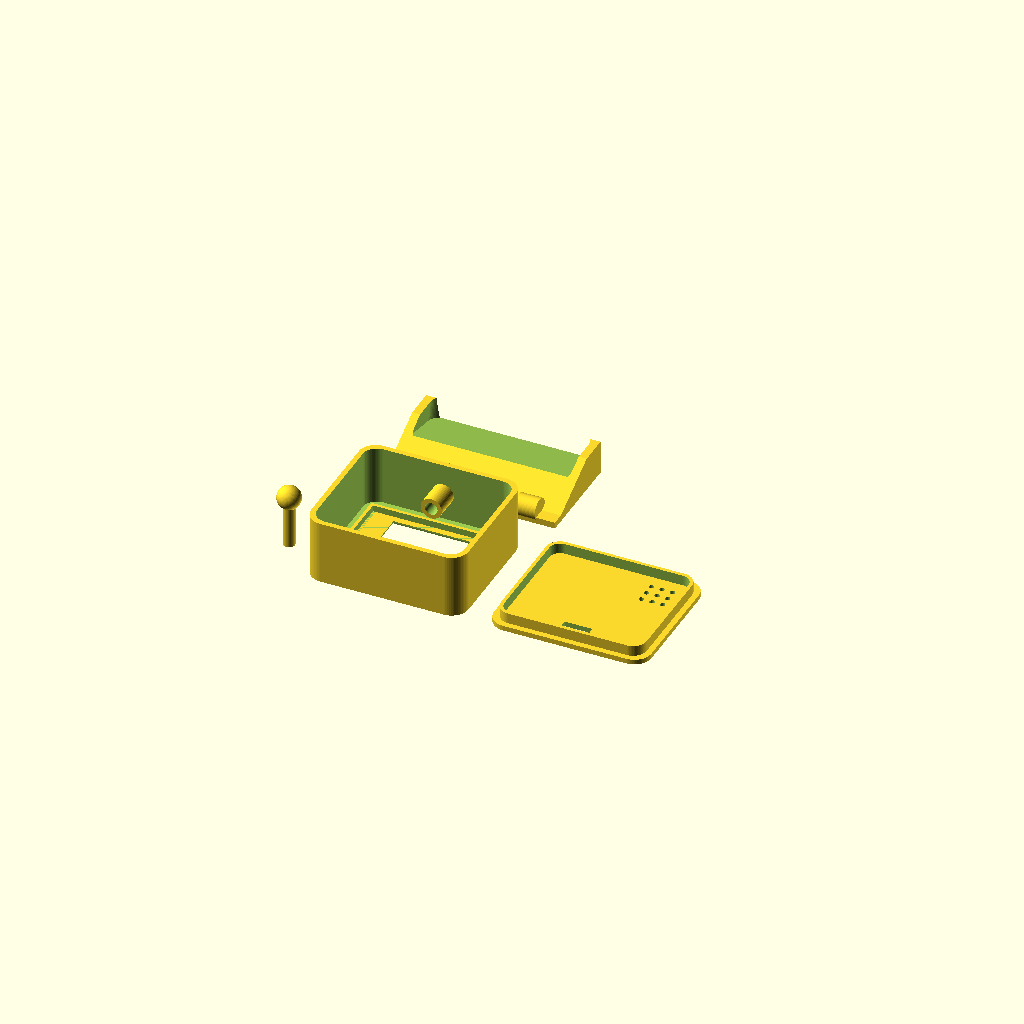
Cell 1 — every parameter at its default value.
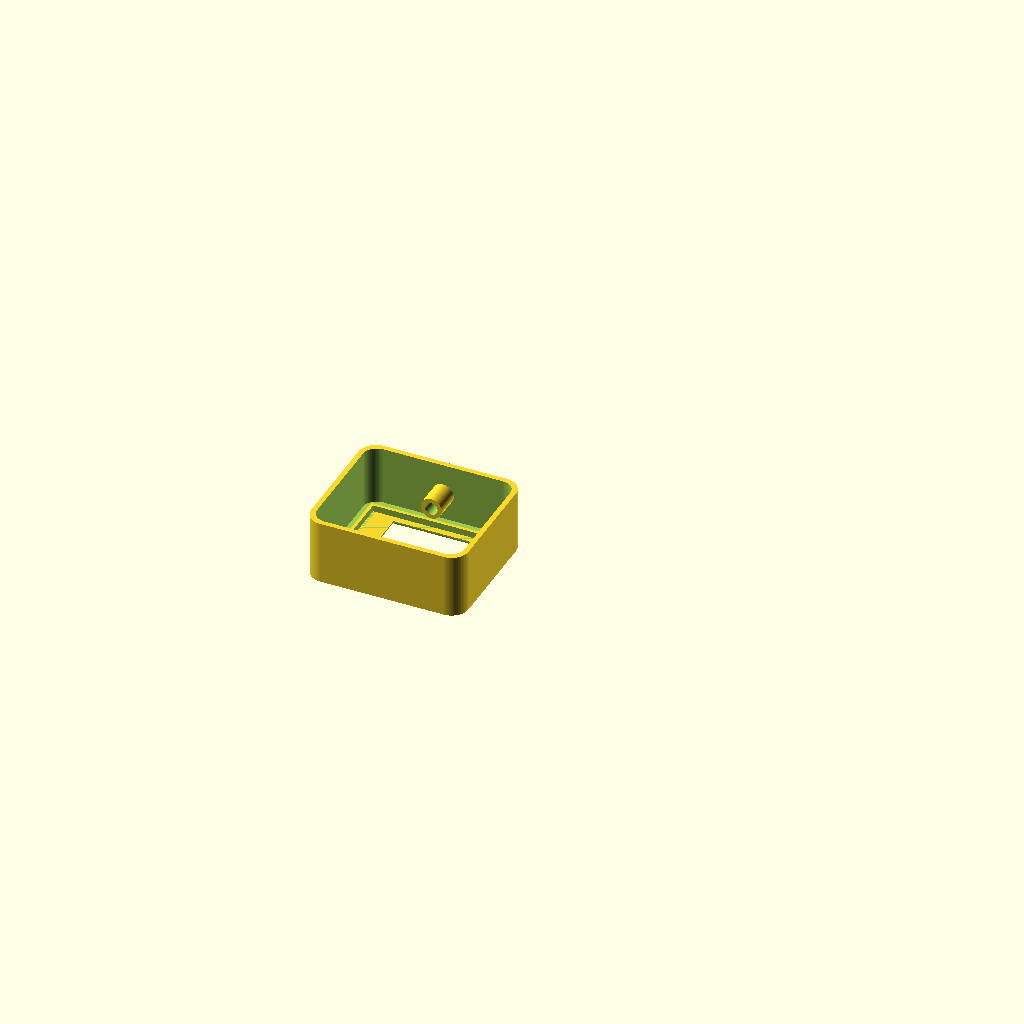
Cell 2 — part set to "body", the other parameters unchanged.
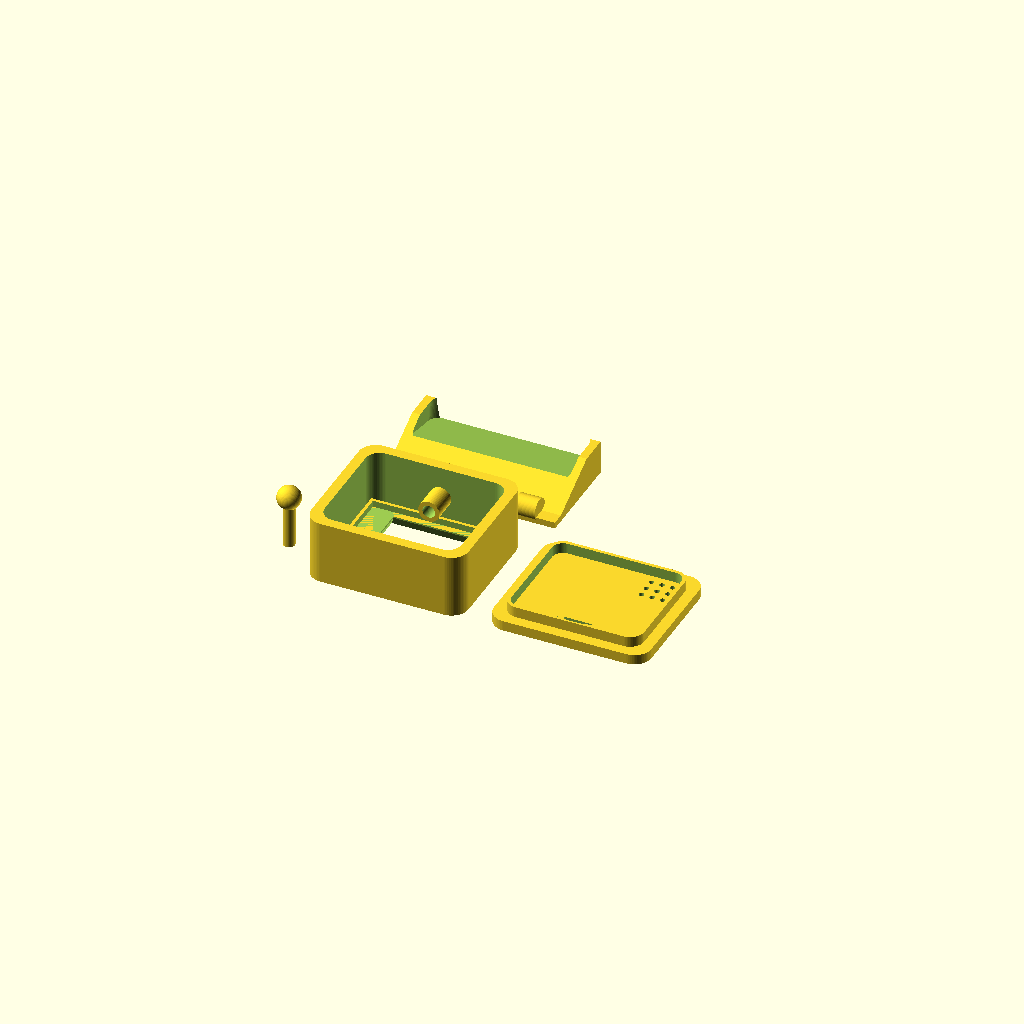
Cell 3: the same model with wall = 4.8.
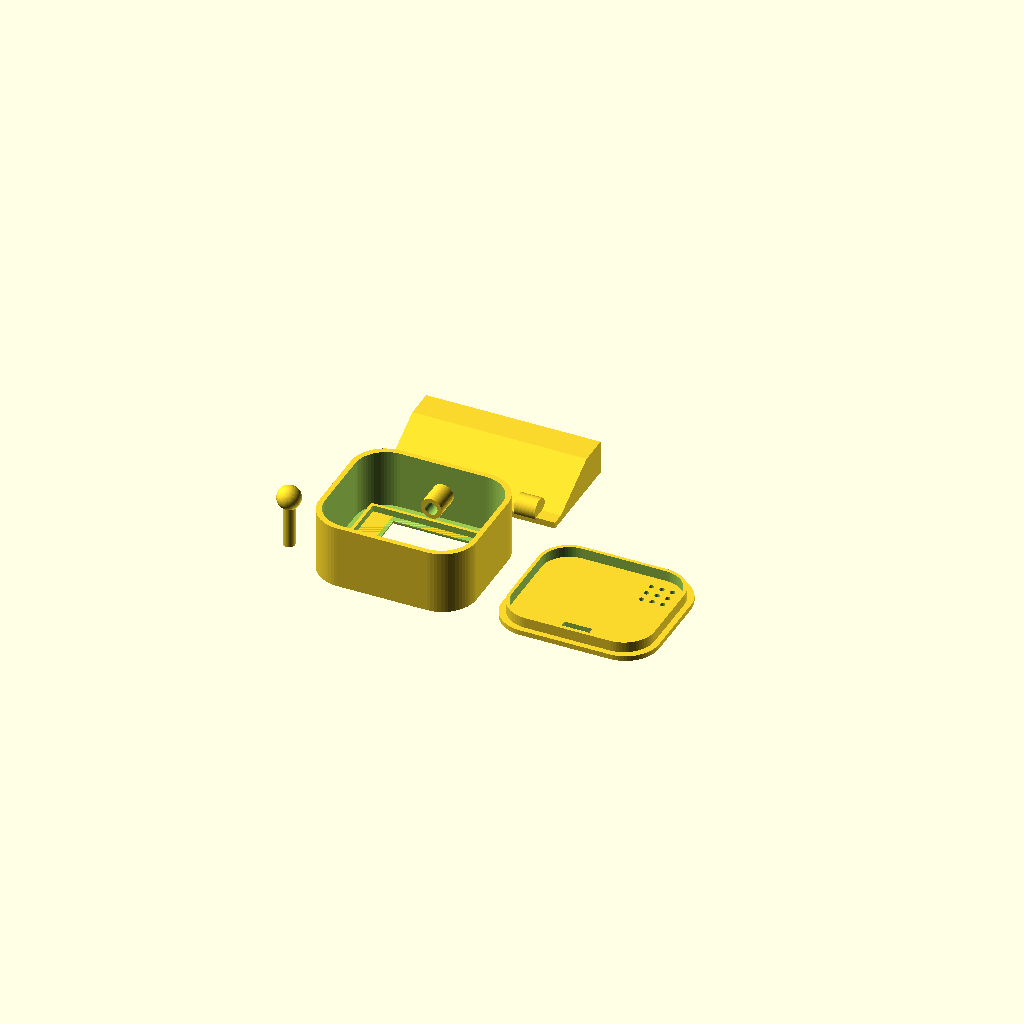
Cell 4 — corner set to 16, the other parameters unchanged.
One fixed orthographic camera (rotation 55°, 0°, 25°; colour scheme Cornfield) for every cell.
Source of the model, case/quota_tv_case.scad:
// ============================================================
// QuotaTV 外壳 — Claude bot 橙色机器人造型 (参数化, 与 gen_case.py 等价)
// 部件: body / back / antenna / stand    橙色 PLA (#D97757)
// 注意: 发货 STL 由 gen_case.py 生成; 本文件供 OpenSCAD 用户改参
// ============================================================

part = "all"; // [all, body, back, antenna, stand]

/* ---- 屏幕 1.8" ST7735 ---- */
scr_view_w = 36.5;  scr_view_h = 29.5;   // 可视区开窗
scr_pcb_w  = 58;    scr_pcb_h  = 35;     // 模块 PCB, 按实物量!
scr_y_off  = 4;

/* ---- 主体 ---- */
wall = 2.4;
body_w = 74; body_h = 64; body_d = 30;
corner = 8;                              // 大圆角机器人头

/* ---- 后盖 ---- */
lip_d = 5; lip_clear = 0.28;
usb_w = 13; usb_h = 8; usb_z = 10;

/* ---- 天线 ---- */
ant_hole_d = 6; ant_stem_d = 5.6;
ant_stem_h = 16; ant_ball_d = 11;

/* ---- 底座 ---- */
tilt = 12; stand_d = 46; stand_lip = 7;

$fn = 64;

module rbox(w, h, d, r) {
  translate([w/2, h/2, 0]) linear_extrude(d) offset(r = r) square([w - 2*r, h - 2*r], center = true);
}

module body() {
  difference() {
    union() {
      difference() {
        rbox(body_w, body_h, body_d, corner);
        translate([wall, wall, wall]) rbox(body_w - 2*wall, body_h - 2*wall, body_d, corner - 1.5);
      }
      // 天线凸台
      translate([body_w/2, body_h - wall + 0.01, body_d/2])
        rotate([90, 0, 0]) cylinder(h = 12, d = 10);
      // 屏幕定位框
      translate([body_w/2, body_h/2 + scr_y_off, wall]) difference() {
        translate([-scr_pcb_w/2 - 1.8, -scr_pcb_h/2 - 1.8, 0]) cube([scr_pcb_w + 3.6, scr_pcb_h + 3.6, 3]);
        translate([-scr_pcb_w/2 - 0.3, -scr_pcb_h/2 - 0.3, -0.5]) cube([scr_pcb_w + 0.6, scr_pcb_h + 0.6, 4]);
      }
    }
    // 屏幕开窗 + 外侧倒角
    translate([body_w/2, body_h/2 + scr_y_off, 0]) {
      translate([-scr_view_w/2, -scr_view_h/2, -0.5]) cube([scr_view_w, scr_view_h, wall + 1]);
      hull() {
        translate([-scr_view_w/2 - 1.6, -scr_view_h/2 - 1.6, -0.5]) cube([scr_view_w + 3.2, scr_view_h + 3.2, 0.5]);
        translate([-scr_view_w/2, -scr_view_h/2, wall - 0.8]) cube([scr_view_w, scr_view_h, 0.1]);
      }
    }
    // 天线通孔
    translate([body_w/2, body_h + 0.01, body_d/2]) rotate([90, 0, 0]) cylinder(h = wall + 12.5, d = ant_hole_d);
  }
}

module back() {
  difference() {
    union() {
      rbox(body_w, body_h, wall, corner);
      translate([wall + lip_clear, wall + lip_clear, wall]) difference() {
        rbox(body_w - 2*wall - 2*lip_clear, body_h - 2*wall - 2*lip_clear, lip_d, corner - 1.5);
        translate([1.6, 1.6, -0.5])
          rbox(body_w - 2*wall - 2*lip_clear - 3.2, body_h - 2*wall - 2*lip_clear - 3.2, lip_d + 1, corner - 3);
      }
    }
    translate([body_w/2 - usb_w/2, usb_z - usb_h/2, -0.5]) cube([usb_w, usb_h, wall + lip_d + 1]);
    for (dx = [-5, 0, 5], dy = [-5, 0, 5])
      translate([body_w - 16 + dx, body_h - 16 + dy, -0.5]) cylinder(h = wall + 2, d = 2.4);
    for (i = [0:3]) translate([14, body_h/2 - 8 + i*7, -0.5]) rbox(22, 2.4, wall + 2, 1.2);
  }
}

module antenna() {
  cylinder(h = 8 + ant_stem_h, d = ant_stem_d);
  translate([0, 0, 8 + ant_stem_h]) sphere(d = ant_ball_d);
}

module stand() {
  w = body_w + 8;
  difference() {
    translate([w, 0, 0]) rotate([0, -90, 0]) linear_extrude(w)
      polygon([[0,0],[3,0],[3,6],[16,stand_d-14],[16,stand_d],[0,stand_d]]); // (z,y) 轮廓
    // 主体卡槽
    translate([w/2 - 4, stand_d - 13, 16 - stand_lip]) rotate([-tilt, 0, 0])
      translate([-(body_w/2 + lip_clear) + 4, -(body_d/2 + lip_clear), 0])
        rbox(body_w + 2*lip_clear, body_d + 2*lip_clear, body_h, corner);
  }
  for (sx = [14, w - 14]) translate([sx - 5, 4, 5]) rotate([0, 90, 0]) cylinder(h = 10, r = 5);
}

if (part == "body"    || part == "all") body();
if (part == "back"    || part == "all") translate([body_w + 12, 0, 0]) back();
if (part == "antenna" || part == "all") translate([-16, 20, 0]) antenna();
if (part == "stand"   || part == "all") translate([0, body_h + 14, 0]) stand();
Parameter table extracted from the source (name, type, default, range or options):
part: string, default "all", options "all", "body", "back", "antenna", "stand"
scr_y_off: number, default 4
wall: number, default 2.4
corner: number, default 8
